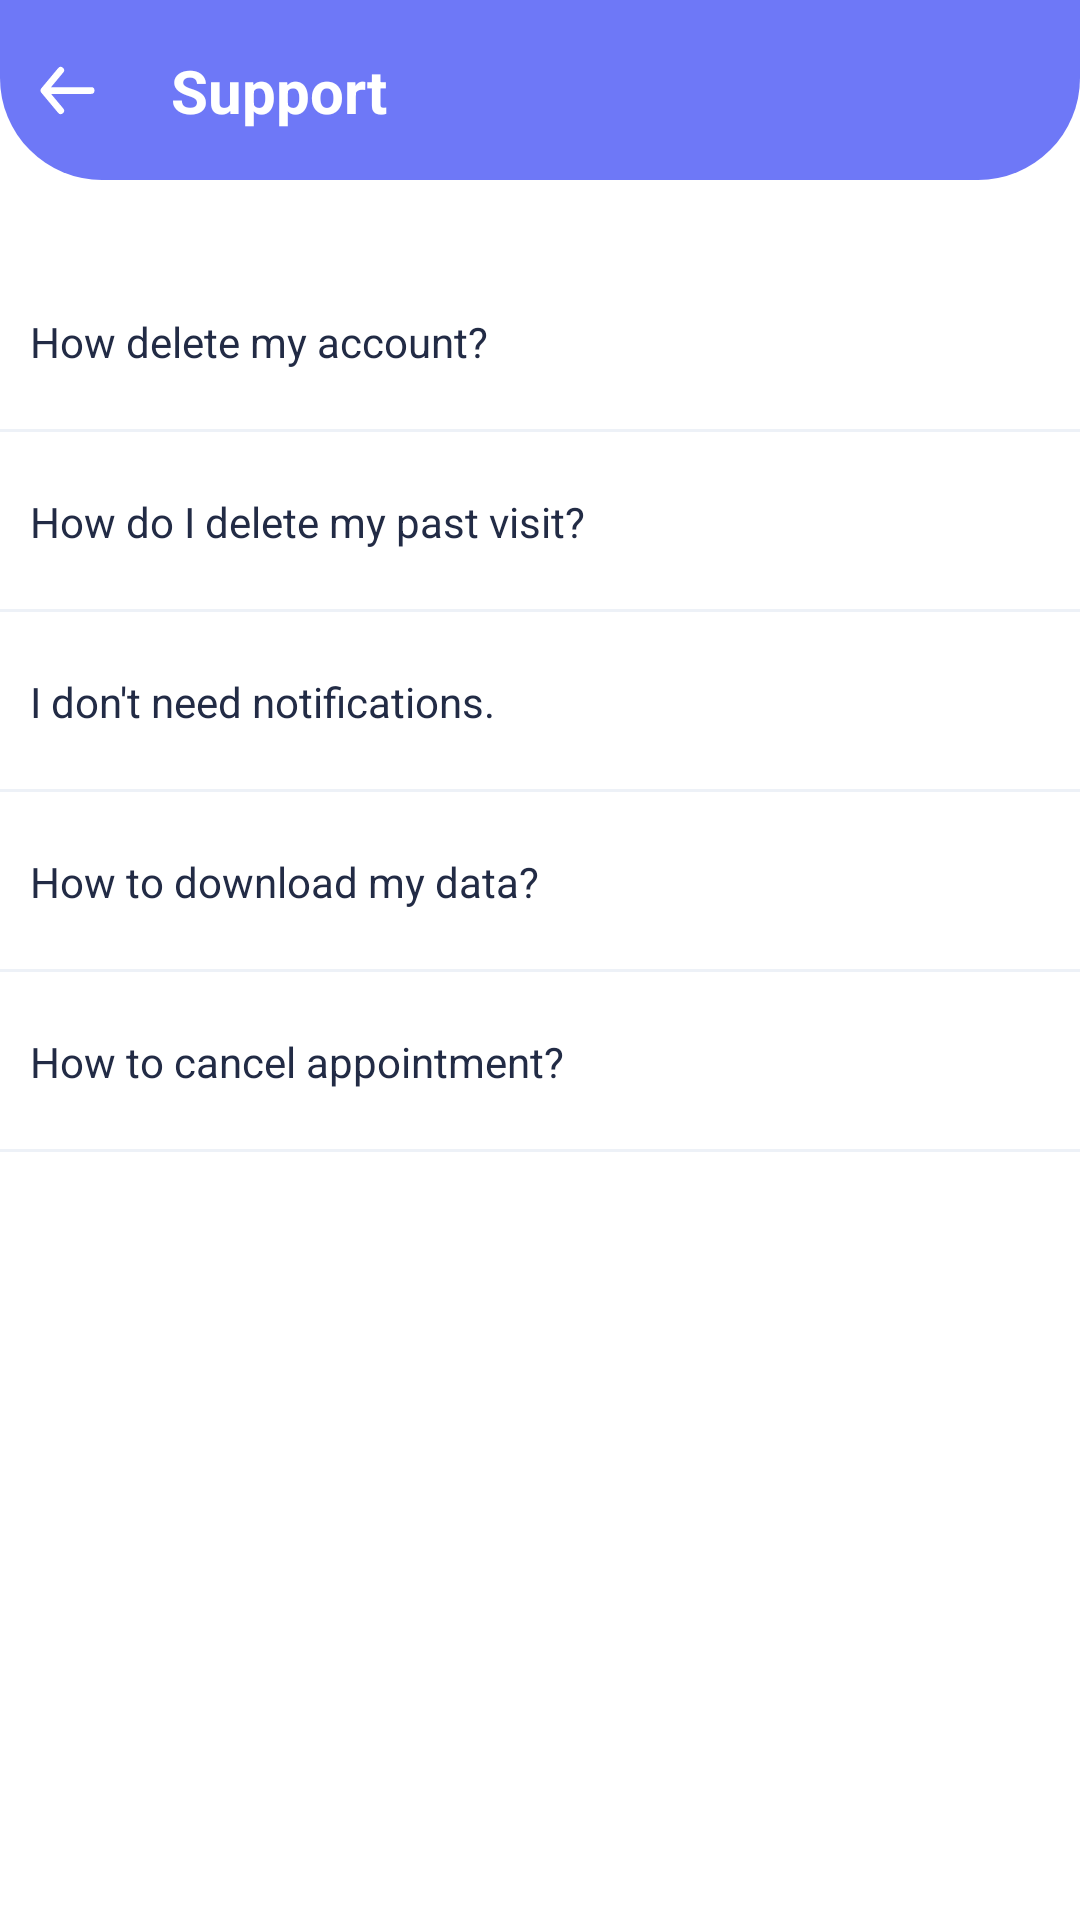

Layout XML and referenced resources for this Android screen:
<!-- AndroidManifest.xml: application theme Theme.FernanPharmacy -->
<!-- res/layout/fragment_support.xml -->
<?xml version="1.0" encoding="utf-8"?>
<androidx.constraintlayout.widget.ConstraintLayout xmlns:android="http://schemas.android.com/apk/res/android"
    xmlns:app="http://schemas.android.com/apk/res-auto"
    xmlns:tools="http://schemas.android.com/tools"
    android:layout_width="match_parent"
    android:layout_height="match_parent"
    tools:context=".ui.support.SupportFragment">

    <androidx.constraintlayout.widget.ConstraintLayout
        android:id="@+id/constraintLayout1"
        android:layout_width="match_parent"
        android:layout_height="60dp"
        android:background="@drawable/bottom_round_box"
        app:layout_constraintEnd_toEndOf="parent"
        app:layout_constraintStart_toStartOf="parent"
        app:layout_constraintTop_toTopOf="parent">

        <LinearLayout
            android:id="@+id/linearLayout2"
            android:layout_width="match_parent"
            android:layout_height="wrap_content"
            app:layout_constraintBottom_toBottomOf="parent"
            app:layout_constraintEnd_toEndOf="parent"
            app:layout_constraintStart_toStartOf="parent"
            app:layout_constraintTop_toTopOf="parent">

            <ImageView
                android:layout_width="0dp"
                android:layout_height="match_parent"
                android:layout_gravity="center"
                android:layout_weight="1"
                android:src="@drawable/ic_back_arrow" />

            <TextView
                android:layout_width="0dp"
                android:layout_height="wrap_content"
                android:layout_weight="7"
                android:paddingLeft="12dp"
                android:text="Support"
                android:textColor="@color/white"
                android:textSize="20dp"
                android:textStyle="bold"
                tools:layout_editor_absoluteX="16dp"
                tools:layout_editor_absoluteY="28dp" />


        </LinearLayout>


    </androidx.constraintlayout.widget.ConstraintLayout>


    <LinearLayout
        android:layout_width="match_parent"
        android:layout_height="wrap_content"
        android:layout_marginTop="24dp"
        android:orientation="vertical"
        app:layout_constraintEnd_toEndOf="parent"
        app:layout_constraintStart_toStartOf="parent"
        app:layout_constraintTop_toBottomOf="@id/constraintLayout1">


        <LinearLayout
            android:id="@+id/scheduleTime"
            android:layout_width="match_parent"
            android:layout_height="60dp"
            android:background="@drawable/border_bottom"
            android:clickable="true"
            app:layout_constraintStart_toStartOf="parent"
            app:layout_constraintTop_toTopOf="parent">

            <TextView
                android:layout_width="0dp"
                android:layout_height="30dp"
                android:layout_gravity="center"
                android:layout_marginLeft="10dp"
                android:layout_weight="8"
                android:gravity="center_vertical"
                android:text="How delete my account?"
                android:textColor="@color/text_color"
                android:textSize="14dp" />


            <ImageView
                android:layout_width="0dp"
                android:layout_height="wrap_content"
                android:layout_gravity="center"
                android:layout_weight="1"
                android:src="@drawable/ic_arrow_right" />

        </LinearLayout>

        <LinearLayout
            android:id="@+id/invoices"
            android:layout_width="match_parent"
            android:layout_height="60dp"
            android:background="@drawable/border_bottom"
            app:layout_constraintStart_toStartOf="parent"
            app:layout_constraintTop_toTopOf="parent">

            <TextView
                android:layout_width="0dp"
                android:layout_height="30dp"
                android:layout_gravity="center"
                android:layout_marginLeft="10dp"
                android:layout_weight="8"
                android:gravity="center_vertical"
                android:text="How do I delete my past visit?"
                android:textColor="@color/text_color"
                android:textSize="14dp" />


            <ImageView
                android:layout_width="0dp"
                android:layout_height="wrap_content"
                android:layout_gravity="center"
                android:layout_weight="1"
                android:src="@drawable/ic_arrow_right" />

        </LinearLayout>


        <LinearLayout
            android:id="@+id/reviews"
            android:layout_width="match_parent"
            android:layout_height="60dp"
            android:background="@drawable/border_bottom"
            app:layout_constraintStart_toStartOf="parent"
            app:layout_constraintTop_toTopOf="parent">

            <TextView
                android:layout_width="0dp"
                android:layout_height="30dp"
                android:layout_gravity="center"
                android:layout_marginLeft="10dp"
                android:layout_weight="8"
                android:gravity="center_vertical"
                android:text="I don't need notifications."
                android:textColor="@color/text_color"
                android:textSize="14dp" />


            <ImageView
                android:layout_width="0dp"
                android:layout_height="wrap_content"
                android:layout_gravity="center"
                android:layout_weight="1"
                android:src="@drawable/ic_arrow_right" />

        </LinearLayout>

        <LinearLayout
            android:id="@+id/socialMedia"
            android:layout_width="match_parent"
            android:layout_height="60dp"
            android:background="@drawable/border_bottom"
            app:layout_constraintStart_toStartOf="parent"
            app:layout_constraintTop_toTopOf="parent">

            <TextView
                android:layout_width="0dp"
                android:layout_height="30dp"
                android:layout_gravity="center"
                android:layout_marginLeft="10dp"
                android:layout_weight="8"
                android:gravity="center_vertical"
                android:text="How to download my data?"
                android:textColor="@color/text_color"
                android:textSize="14dp" />


            <ImageView
                android:layout_width="0dp"
                android:layout_height="wrap_content"
                android:layout_gravity="center"
                android:layout_weight="1"
                android:src="@drawable/ic_arrow_right" />

        </LinearLayout>

        <LinearLayout
            android:id="@+id/socialMedia1"
            android:layout_width="match_parent"
            android:layout_height="60dp"
            android:background="@drawable/border_bottom"
            app:layout_constraintStart_toStartOf="parent"
            app:layout_constraintTop_toTopOf="parent">

            <TextView
                android:layout_width="0dp"
                android:layout_height="30dp"
                android:layout_gravity="center"
                android:layout_marginLeft="10dp"
                android:layout_weight="8"
                android:gravity="center_vertical"
                android:text="How to cancel appointment?"
                android:textColor="@color/text_color"
                android:textSize="14dp" />


            <ImageView
                android:layout_width="0dp"
                android:layout_height="wrap_content"
                android:layout_gravity="center"
                android:layout_weight="1"
                android:src="@drawable/ic_arrow_right" />

        </LinearLayout>


    </LinearLayout>

</androidx.constraintlayout.widget.ConstraintLayout>
<!-- resources referenced by this layout -->
<resources>
  <color name="text_color">#222B45</color>
  <color name="white">#FFFFFFFF</color>
  <!-- drawable border_bottom (drawable-v24) -->
  <?xml version="1.0" encoding="utf-8"?>
  <layer-list xmlns:android="http://schemas.android.com/apk/res/android">
  
      <item>
          <shape android:shape="rectangle">
              <stroke android:color="@color/doctor_box_border" android:width="5dp"/>
          </shape>
      </item>
  
      <item android:bottom="1dp" >
          <shape android:shape="rectangle">
              <solid android:color="@color/white" />
          </shape>
      </item>
  
  
  </layer-list>
  <!-- drawable bottom_round_box (drawable-v24) -->
  <?xml version="1.0" encoding="utf-8"?>
  <shape xmlns:android="http://schemas.android.com/apk/res/android">
      <solid android:color="@color/main" />
      <corners android:bottomLeftRadius="34dp" android:bottomRightRadius="34dp"/>
  </shape>
  <!-- drawable ic_back_arrow (drawable-v24) -->
  <vector xmlns:android="http://schemas.android.com/apk/res/android"
      android:width="24dp"
      android:height="24dp"
      android:viewportWidth="24"
      android:viewportHeight="24">
    <path
        android:pathData="M19,11L7.135,11L10.768,6.64A1,1 0,0 0,9.232 5.36l-5,6a0.942,0.942 0,0 0,-0.088 0.154,0.947 0.947,0 0,0 -0.071,0.124A0.985,0.985 0,0 0,4 12L4,12S4,12 4,12a0.985,0.985 0,0 0,0.072 0.358,0.947 0.947,0 0,0 0.071,0.124 0.942,0.942 0,0 0,0.088 0.154l5,6a1,1 0,0 0,1.536 -1.28L7.135,13L19,13a1,1 0,0 0,0 -2"
        android:fillColor="#fff"/>
  </vector>
  <style name="Theme.FernanPharmacy" parent="Theme.MaterialComponents.Light.NoActionBar">
          
          <item name="colorPrimary">@color/purple_500</item>
          <item name="colorPrimaryVariant">@color/purple_700</item>
          <item name="colorOnPrimary">@color/white</item>
          
          <item name="colorSecondary">@color/teal_200</item>
          <item name="colorSecondaryVariant">@color/teal_700</item>
          <item name="colorOnSecondary">@color/black</item>
          
          <item name="android:statusBarColor" tools:targetApi="l">?attr/colorPrimaryVariant</item>
          
      </style>
  <color name="doctor_box_border">#EDF1F7</color>
  <color name="main">#6E78F7</color>
  <color name="purple_500">#6E78F7</color>
  <color name="purple_700">#FF3700B3</color>
  <color name="teal_200">#FF03DAC5</color>
  <color name="teal_700">#FF018786</color>
  <color name="black">#FF000000</color>
</resources>
